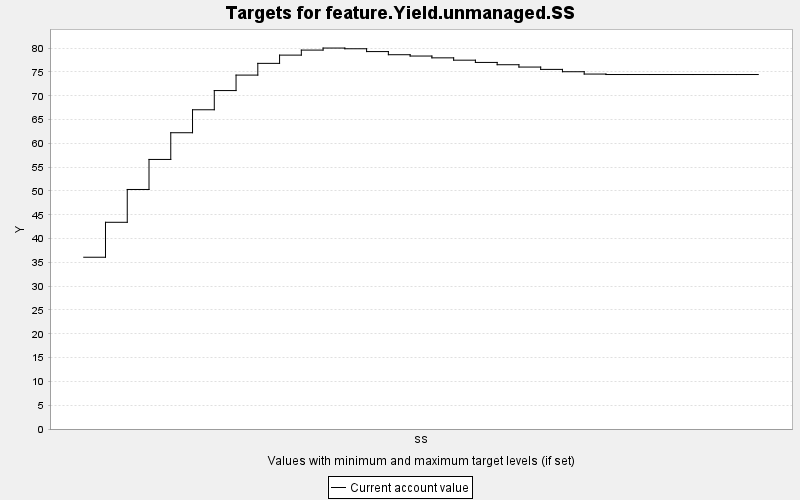

The file beside this chart, header and first rows:
TARGET, PERIOD, YEAR, PERIODWIDTH, MINIMUM, MAXIMUM, MINWEIGHT, MAXWEIGHT, CURRENT, SUMMARY
feature.Yield.unmanaged.SS, 0, 0, 10.0, 0.0, 10000, 1.0, 1.0, 36.08, 0.0
feature.Yield.unmanaged.SS, 1, 10, 10.0, 0.0, 10000, 1.0, 1.0, 43.42, 0.0
feature.Yield.unmanaged.SS, 2, 20, 10.0, 0.0, 10000, 1.0, 1.0, 50.31, 0.0
feature.Yield.unmanaged.SS, 3, 30, 10.0, 0.0, 10000, 1.0, 1.0, 56.62, 0.0
feature.Yield.unmanaged.SS, 4, 40, 10.0, 0.0, 10000, 1.0, 1.0, 62.24, 0.0
feature.Yield.unmanaged.SS, 5, 50, 10.0, 0.0, 10000, 1.0, 1.0, 67.06, 0.0
feature.Yield.unmanaged.SS, 6, 60, 10.0, 0.0, 10000, 1.0, 1.0, 71.09, 0.0
feature.Yield.unmanaged.SS, 7, 70, 10.0, 0.0, 10000, 1.0, 1.0, 74.34, 0.0
feature.Yield.unmanaged.SS, 8, 80, 10.0, 0.0, 10000, 1.0, 1.0, 76.81, 0.0
feature.Yield.unmanaged.SS, 9, 90, 10.0, 0.0, 10000, 1.0, 1.0, 78.54, 0.0
feature.Yield.unmanaged.SS, 10, 100, 10.0, 0.0, 10000, 1.0, 1.0, 79.59, 0.0
feature.Yield.unmanaged.SS, 11, 110, 10.0, 0.0, 10000, 1.0, 1.0, 80.02, 0.0
feature.Yield.unmanaged.SS, 12, 120, 10.0, 0.0, 10000, 1.0, 1.0, 79.87, 0.0
feature.Yield.unmanaged.SS, 13, 130, 10.0, 0.0, 10000, 1.0, 1.0, 79.28, 0.0
feature.Yield.unmanaged.SS, 14, 140, 10.0, 0.0, 10000, 1.0, 1.0, 78.62, 0.0
feature.Yield.unmanaged.SS, 15, 150, 10.0, 0.0, 10000, 1.0, 1.0, 78.35, 0.0
feature.Yield.unmanaged.SS, 16, 160, 10.0, 0.0, 10000, 1.0, 1.0, 77.96, 0.0
feature.Yield.unmanaged.SS, 17, 170, 10.0, 0.0, 10000, 1.0, 1.0, 77.47, 0.0
feature.Yield.unmanaged.SS, 18, 180, 10.0, 0.0, 10000, 1.0, 1.0, 77, 0.0
feature.Yield.unmanaged.SS, 19, 190, 10.0, 0.0, 10000, 1.0, 1.0, 76.52, 0.0
feature.Yield.unmanaged.SS, 20, 200, 10.0, 0.0, 10000, 1.0, 1.0, 76.03, 0.0
feature.Yield.unmanaged.SS, 21, 210, 10.0, 0.0, 10000, 1.0, 1.0, 75.54, 0.0
feature.Yield.unmanaged.SS, 22, 220, 10.0, 0.0, 10000, 1.0, 1.0, 75.05, 0.0
feature.Yield.unmanaged.SS, 23, 230, 10.0, 0.0, 10000, 1.0, 1.0, 74.56, 0.0
feature.Yield.unmanaged.SS, 24, 240, 10.0, 0.0, 10000, 1.0, 1.0, 74.46, 0.0
feature.Yield.unmanaged.SS, 25, 250, 10.0, 0.0, 10000, 1.0, 1.0, 74.46, 0.0
feature.Yield.unmanaged.SS, 26, 260, 10.0, 0.0, 10000, 1.0, 1.0, 74.46, 0.0
feature.Yield.unmanaged.SS, 27, 270, 10.0, 0.0, 10000, 1.0, 1.0, 74.46, 0.0
feature.Yield.unmanaged.SS, 28, 280, 10.0, 0.0, 10000, 1.0, 1.0, 74.46, 0.0
feature.Yield.unmanaged.SS, 29, 290, 10.0, 0.0, 10000, 1.0, 1.0, 74.46, 0.0
feature.Yield.unmanaged.SS, 30, 300, 10.0, 0.0, 10000, 1.0, 1.0, 74.46, 0.0
